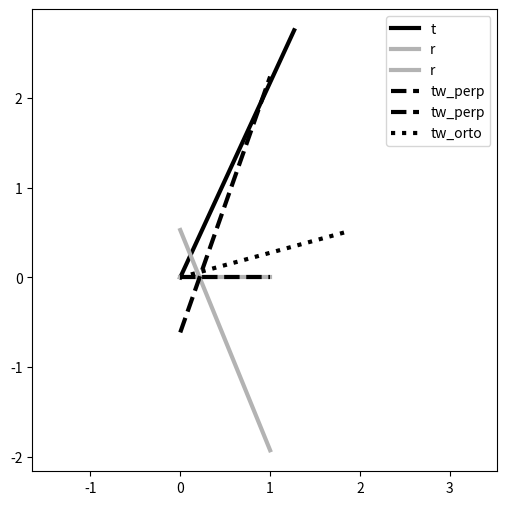

This chart was generated by the following Python code:
"""Vectors.

Python programming.
"""

# mypy: allow-untyped-defs
# mypy: allow-untyped-calls
import numpy as np
from matplotlib import pyplot as plt

# ![image.png](attachment:image.png)

# L2 norm
# Euclidean distance
#
# сильно штрафует выбросы в отличие от Манхэттенской нормы (L1), которая
# использует модуль
#
#
# ![image.png](attachment:image.png)

vc = np.array([1, 2, 3, 7, 8, 9])
VC_DIM = len(vc)
vc_mag = np.linalg.norm(vc)


def norm_of_vector(vt):
    """Return a norm of a vector."""
    return np.sqrt(np.sum(vt**2))


norm_of_vector(vc)

vc_mag  # для сравнения с norm_of_vector

# ![image.png](attachment:image.png)

# ![image.png](attachment:image.png)

# w_unit = np.array([0, 1, 0])
wt = np.array([1, 3, 0])


def vector_to_unit_vector(vt):
    """Return a vector to unit vector."""
    norm_of_vector2 = np.linalg.norm(vt)
    return vt / norm_of_vector2


vector_to_unit_vector(wt)

vector_to_unit_vector(np.zeros((4, 1)))  # error


# ![image.png](attachment:image.png)


def mag_vector(vct, mag):
    """Return a vector in the same direction with a magnitude."""
    norm = norm_of_vector(vct)
    return mag * vct / norm


wt = np.array([1, 0, 0])
mag_vector(wt, 2)

data = [1.72, 54, 36.2]
# type(data)

data_numpy = np.array(data)

data_matrix = np.array([[1.72, 54, 36.2], [1.74, 58, 36.3], [1.68, 52, 32.9]])

data_matrix  # визуализация матрицы

data_matrix.shape

# Адамарово произведение - умножение каждого элемента 2х векторов друг на друга
#
# Важна одна размерность
#
# Коммутативность

# wt = np.array([1, 3, 0])
wwt = np.array([[2, 5, 7]])
wt = np.array([[1, 2, 3]])
vc_adam_product = wt * wwt
print(vc_adam_product)

# Бродкастинг = "транслирование" (такого нет в математике, только внутренняя
# нативная операция numpy), зато в математике есть внешнее произведение (dot
# outer)

wwt = np.array([[1, 5, 7]])
wt = np.array([[2, 3]])
v_broadcasting = wt.T * wwt
print(v_broadcasting)

# dot outer
#
# Бродкастинг и outer - внешне ведут себя одинаково, но есть различия.
# Бродкастинг - более гибкий

# +
wwt = np.array([[3, 5, 7]])
wt = np.array([[1, 2, 3]])

v_outer_product = np.outer(wt, wwt)
print(v_outer_product)
# -

# Скалярное произведение

wwt = np.array([3, 5, 7])
wt = np.array([1, 2, 3])
wt3 = np.array([1, 2, 3])
# # доказательство, что скалярное произведение коммутативно
# np.dot(wwt, wt) == np.dot(wt, wwt)

# Дистрибутивное правило

# +
# # aT(b+c) = aTb+aTC
# np.dot(wwt, wt + wt3) == np.dot(wwt, wt) + np.dot(wwt, wt3)
# -

# 2 интерпретации: геометрическая (угол между векторами) и алгебраическая
# (умножаем между собой или складываем вектора)
#
# Косинусное сходство - это угол между векторами cos(angle)=aTb/|a|*|b|

# ![image.png](attachment:image.png)

# +
v_hum1 = np.array([1.72, 54, 36.2])
v_hum2 = np.array([1.74, 58, 36.3])

numerator = np.dot(v_hum1, v_hum2)
v_1_len = np.linalg.norm(v_hum1)
v_2_len = np.linalg.norm(v_hum2)
denominator = v_1_len * v_2_len

# возвращает число, принимает угол
cos_similarity = numerator / denominator
# косинус - это число -1 - + 1
print(cos_similarity)

# обратная к косинусу, в радианах
angle_radians = np.arccos(cos_similarity)
# получаем арккосинус от косинуса между векторами
print(angle_radians)

# получаем угол в градусах по формуле радианы
grade_cos_similarity = angle_radians * 180 / np.pi  # angle_radians/360/2/np.pi
print(grade_cos_similarity)
# -

# Напишите цикл for для транспонирования вектора-строки в вектор-столбец без
# использования встроенной функции или метода, такого как np.transpose() или
# v.T. Данное упражнение поможет вам создавать и индексировать векторы с
# наделенной ориентацией

# +
v_add = np.array([])
# vector_to_transpose = np.array([[1.72], [54], [36.2]])
vector_to_transpose = np.array([[1.72, 54, 36.2]])
if len(vector_to_transpose) == 1:  # входит вектор-строка
    for i, coordinate in enumerate(vector_to_transpose[0]):
        v_add = np.append(v_add, (coordinate))
        v_add = np.reshape(vector_to_transpose, (-1, 1))
else:  # входит вектор-столбец
    for i, coordinate in enumerate(vector_to_transpose):
        v_add = np.append(v_add, (coordinate))
        v_add = np.array(v_add, ndmin=2)

print(v_add)

# +
# Гибкость бродкастинга - разные математические операции в отличие от outer
# product
twt = np.array([[1, 2, 3]])
twwt = np.array([[2, 4]])
broadcasttwt = twt.T + twwt
print(broadcasttwt)

outerttwt = np.outer(twt, twwt)
print(outerttwt)
# -

tw = np.random.randn(2)
rw = np.random.randn(2)

# +
tw_para = rw * (np.dot(tw, rw) / np.dot(rw, rw))
tw_perp = tw - tw_para

# tw, tw_para + tw_perp
# array([ 0.82625583, -0.96648386]), array([ 0.82625583, -0.96648386])
# -

int(np.dot(tw_para, tw_perp))  # orto 10**(-17), 1/1000000000000000000 = 0

plt.figure(figsize=(6, 6))

plt.plot([0, tw[0]], [0, tw[1]], color="k", linewidth=3, label=r"t")
plotwt = [0, rw[0]], [0, rw[1]]
plt.plot(plotwt, color=[0.7, 0.7, 0.7], linewidth=3, label=r"r")
plt.axis("equal")
plt.legend()
plt.show()

plottwt = [0, tw_para[0]], [0, tw_para[1]]
plt.plot(plottwt, "k--", linewidth=3, label=r"tw_perp")
plt.plot([0, tw_perp[0]], [0, tw_perp[1]], "k:", linewidth=3, label=r"tw_orto")
plt.axis("equal")
plt.legend()
plt.show()
